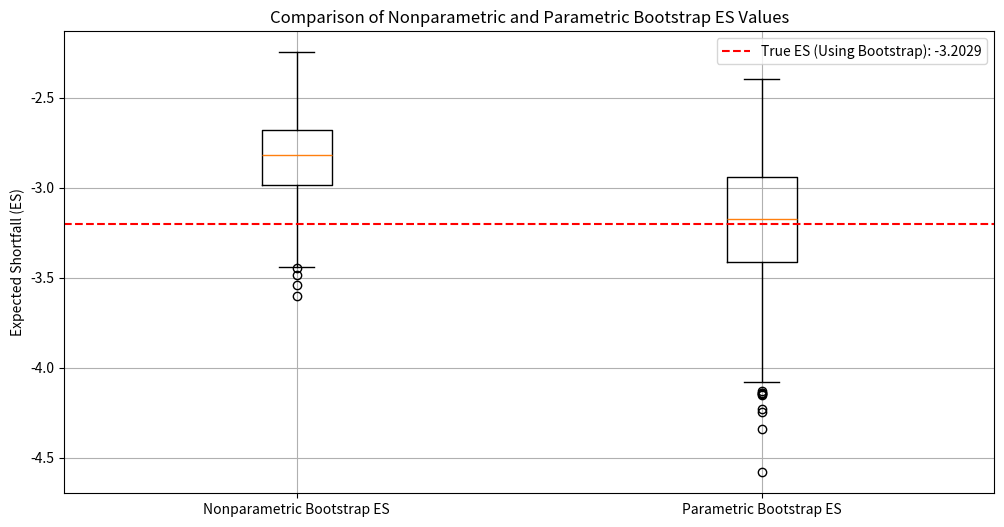

Generate this figure with matplotlib:
from scipy.stats import norm
from math import sqrt, exp
import scipy
import math
import numpy as np
from pylab import plot, show, grid, xlabel, ylabel
from statistics import mean
from tqdm import tqdm
import matplotlib.pyplot as plt
import seaborn as sns
import random
from scipy.integrate import quad
from scipy.stats import t
from scipy.optimize import minimize
from scipy.special import kv, gamma  
from scipy.fft import fftshift, ifft


df1=4

def student_t_ES(df, loc=0, scale=1, ESlevel=0.05):
    return -scipy.stats.t.pdf(scipy.stats.t.ppf(ESlevel, df), df, loc, scale)/scipy.stats.t.cdf(scipy.stats.t.ppf(ESlevel, df), df, loc, scale)*(df+scipy.stats.t.ppf(ESlevel, df)**2)/(df-1)

true_ES = student_t_ES(df1)

sample_data = np.random.standard_t(df1, 500)

def mle_student_t(data):
    def neg_log_likelihood(params):
        df, loc, scale = params
        return -np.sum(t.logpdf(data, df, loc, scale))
    
    initial_params = [10, np.mean(data), np.std(data)]
    bounds = [(2, None), (None, None), (1e-6, None)]
    result = minimize(neg_log_likelihood, initial_params, bounds=bounds)
    return {'df': result.x[0], 'loc': result.x[1], 'scale': result.x[2]}

#Generate new set of data samples using the MLE parameters
mle_params = mle_student_t(sample_data)
df_mle, loc_mle, scale_mle = mle_params['df'], mle_params['loc'], mle_params['scale']
simulated_samples = t.rvs(df_mle, loc_mle, scale_mle, size=500)
print(simulated_samples)

#Compute the 90% CI for the ES for the simulated samples, generated using the MLE parameters
def parametric_bootstrap_CI(df, loc, scale, ESlevel=0.05, B=500, CI=0.90, n=500):
    ES_samples = []
    
    for _ in range(B):
        bootstrap_sample = t.rvs(df, loc, scale, size=n)
        VaR = np.percentile(bootstrap_sample, ESlevel * 100)
        ES = mean(bootstrap_sample[bootstrap_sample < VaR])
        ES_samples.append(ES)
    
    lower_bound = np.percentile(ES_samples, (1 - CI) / 2 * 100)
    upper_bound = np.percentile(ES_samples, (1 + CI) / 2 * 100)

    
    return lower_bound, upper_bound, ES_samples

parametric_ES_CI_lower, parametric_ES_CI_upper, parametric_ES_samples = parametric_bootstrap_CI(df_mle, loc_mle, scale_mle)

print(f"90% Confidence Interval via parametric Bootstrapping on simulated t-distribution for Expected Shortfall: ({parametric_ES_CI_lower:.4f}, {parametric_ES_CI_upper:.4f})")


#Q5c
#Choose with replacement 500 samples for each bootstrap and calculate the ES and VaR for each bootstrap, using only one set of data generated from the MLE t-distribution
def nonparametric_bootstrap_CI(data, ESlevel=0.05, B=500, CI=0.90, n=500):
    ES_samples = []
    
    for _ in range(B):
        bootstrap_sample = np.random.choice(data, n, replace=True)
        VaR = np.percentile(bootstrap_sample, ESlevel * 100)
        ES = mean(bootstrap_sample[bootstrap_sample < VaR])
        ES_samples.append(ES)
    
    lower_bound = np.percentile(ES_samples, (1 - CI) / 2 * 100)
    upper_bound = np.percentile(ES_samples, (1 + CI) / 2 * 100)

    return lower_bound, upper_bound, ES_samples

nonparametric_ES_CI_lower, nonparametric_ES_CI_upper, nonparametric_ES_samples = nonparametric_bootstrap_CI(simulated_samples)

print(f"90% Confidence Interval via nonparametric Bootstrapping on simulated t-distribution for Expected Shortfall: ({nonparametric_ES_CI_lower:.4f}, {nonparametric_ES_CI_upper:.4f})")


plt.figure(figsize=(12, 6))
plt.boxplot([nonparametric_ES_samples, parametric_ES_samples], labels=['Nonparametric Bootstrap ES', 'Parametric Bootstrap ES'])
plt.axhline(y=true_ES, color='r', linestyle='--', label=f'True ES (Using Bootstrap): {true_ES:.4f}')
plt.title('Comparison of Nonparametric and Parametric Bootstrap ES Values')
plt.ylabel('Expected Shortfall (ES)')
plt.legend()
plt.grid(True)
plt.show()


#%%
#Question 6 
#Run 1000 times and check coverage probability
def check_coverage_probability(df, loc, scale, true_ES, data, iterations=100):
    nonparametric_coverage = 0
    parametric_coverage = 0
    for _ in tqdm(range(iterations)):
        nonparametric_ES_CI_lower, nonparametric_ES_CI_upper, _ = nonparametric_bootstrap_CI(data)
        parametric_ES_CI_lower, parametric_ES_CI_upper, _ = parametric_bootstrap_CI(df, loc, scale)
        
        if nonparametric_ES_CI_lower <= true_ES <= nonparametric_ES_CI_upper:
            nonparametric_coverage += 1
        if parametric_ES_CI_lower <= true_ES <= parametric_ES_CI_upper:
            parametric_coverage += 1
            
    nonparametric_coverage_prob = nonparametric_coverage / iterations
    parametric_coverage_prob = parametric_coverage / iterations
    
    return nonparametric_coverage_prob, parametric_coverage_prob

#Checking the coverage of the 90% CI for the ES using the nonparametric and parametric bootstrap methods, given the true ES using Bootstrap method
nonparametric_coverage_prob, parametric_coverage_prob = check_coverage_probability(df_mle, loc_mle, scale_mle, true_ES, simulated_samples)

print(f"Nonparametric Bootstrap Coverage Probability: {nonparametric_coverage_prob:.4f}")
print(f"Parametric Bootstrap Coverage Probability: {parametric_coverage_prob:.4f}")
